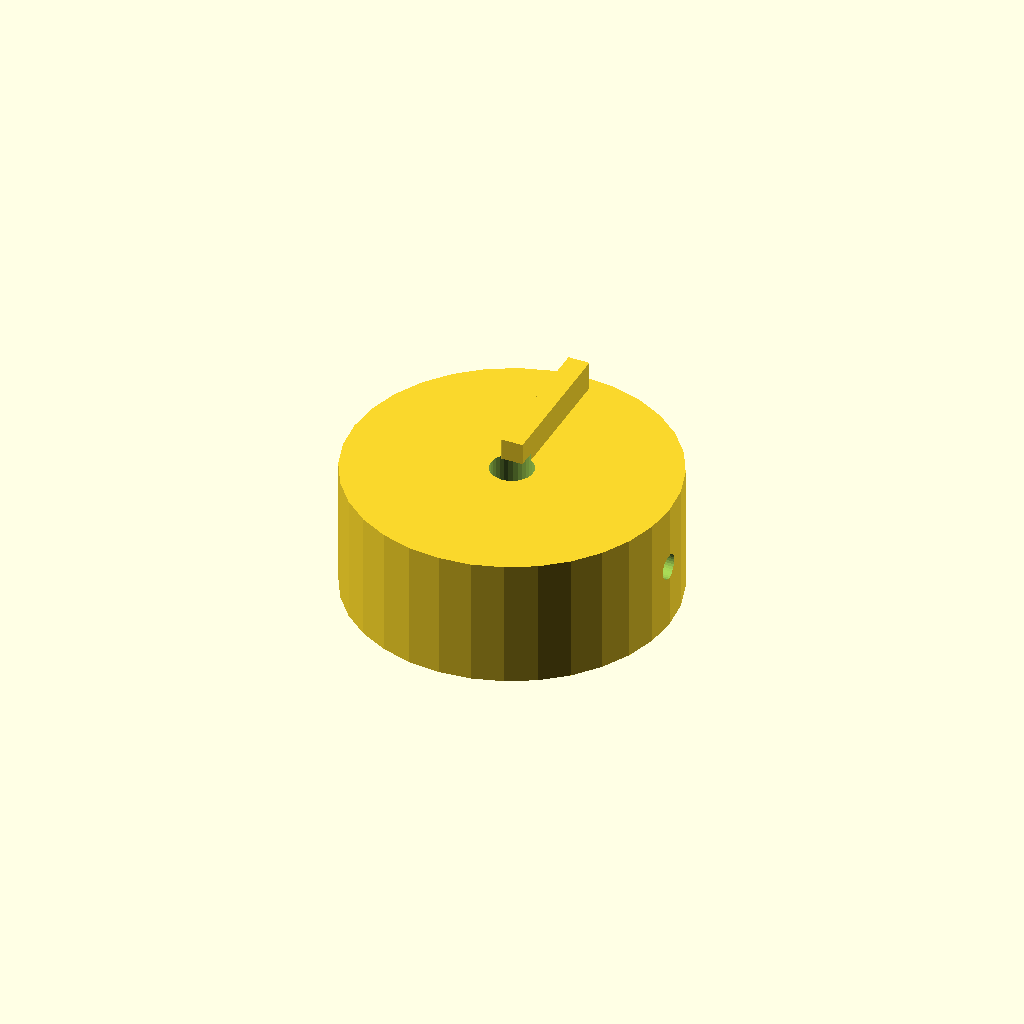
Cell 1: rendered with the file's own defaults.
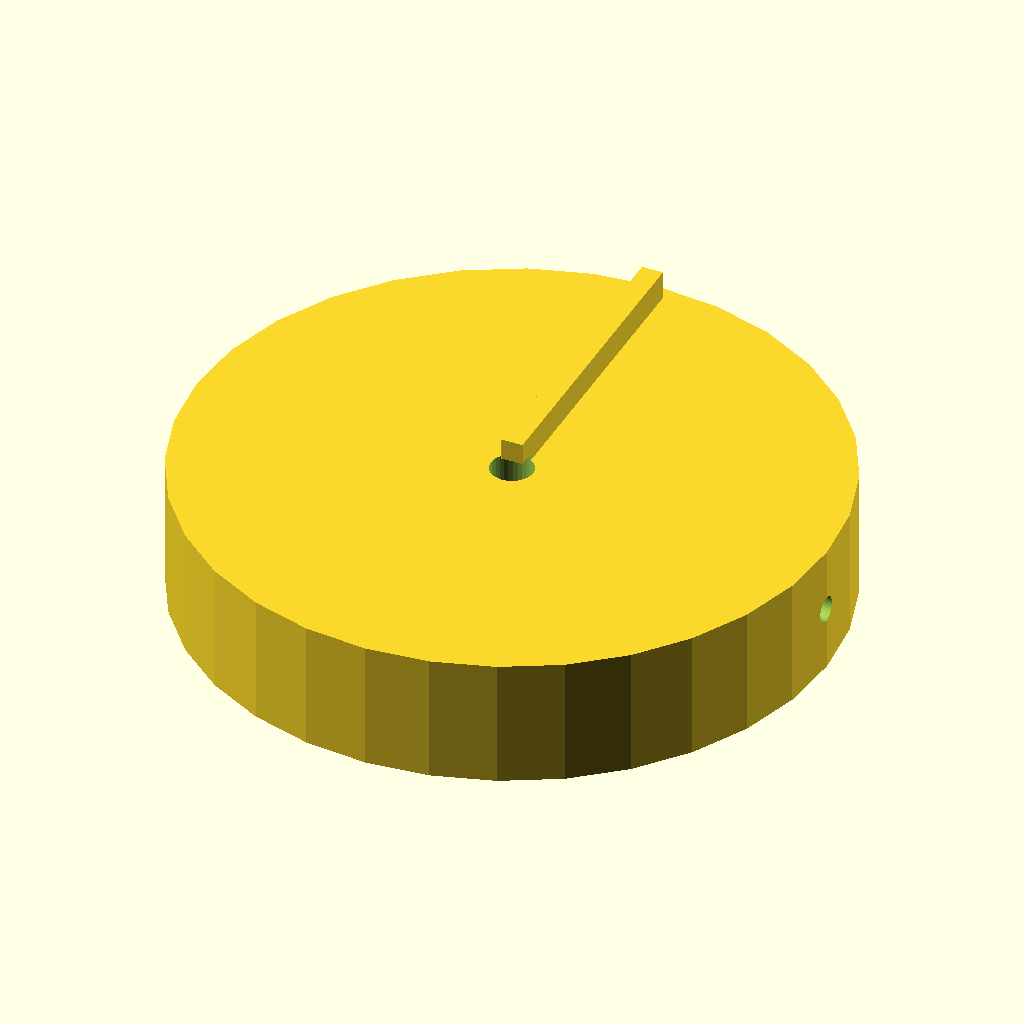
Cell 2: knob_d = 90 (everything else at default).
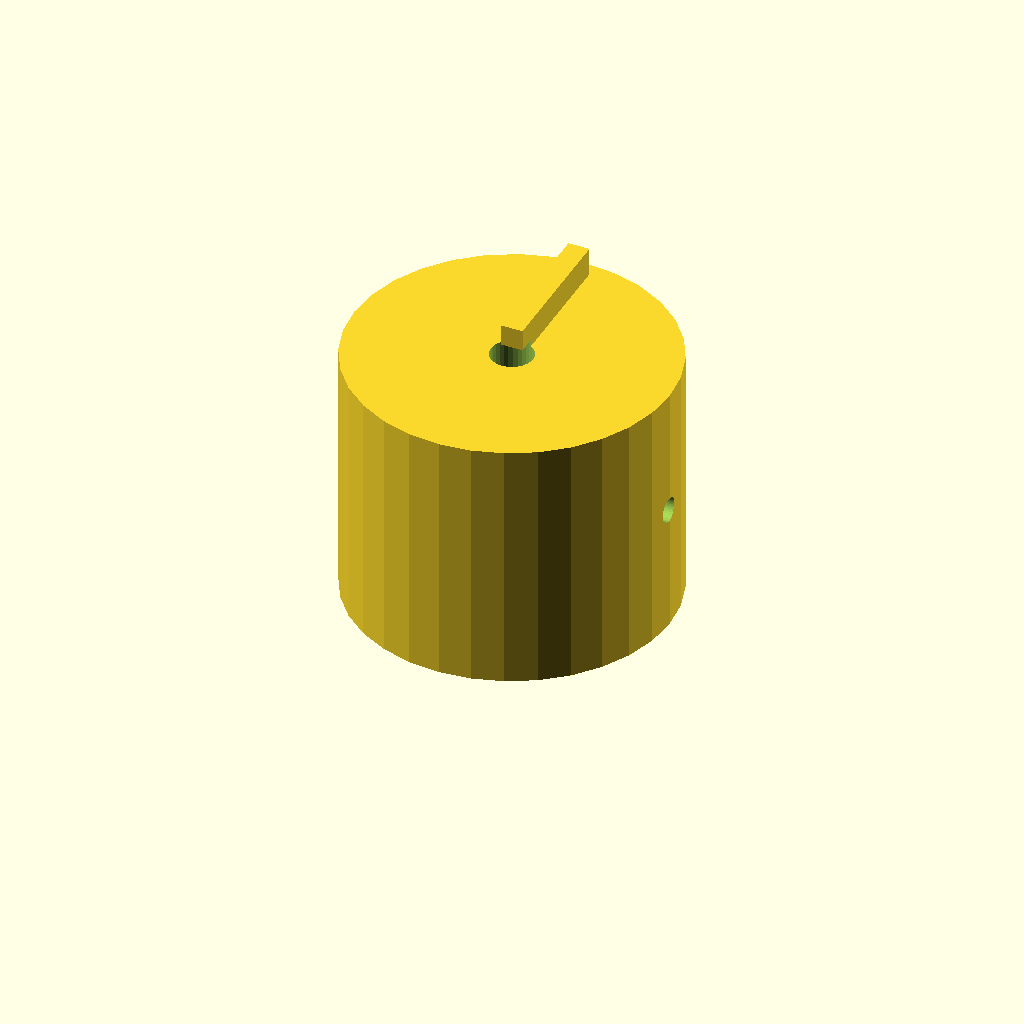
Cell 3: knob_h = 36 (everything else at default).
All cells are drawn from one camera (rotation 55°, 0°, 25°, orthographic, colour scheme Cornfield), so only the parameter changes between them.
The OpenSCAD source (optional_data/data/solid2/controlknob/part_0026.scad):
$fn = 32;

// ----------------------------------------------------------------------
// Control knob: pointer knob
// ----------------------------------------------------------------------

// --- parameters (mm) ---
rib_w = 3;                // pointer rib width
rib_h = 5;                // pointer rib height
knob_d = 45;              // knob body diameter
knob_h = 18;              // knob body height
bore_d = 6;               // shaft bore diameter
set_d = 3.5;              // set screw bore diameter

rib_poke = rib_h - 1;  // rib height above the top
total_h = knob_h + rib_h - 1;  // overall height

difference() {
  union() {
    cylinder(h = knob_h, d = knob_d);
    translate([-rib_w / 2, 0, knob_h - 1])
      cube([rib_w, knob_d / 2 - 2, rib_h]);
  }
  translate([0, 0, -1]) cylinder(h = knob_h + 2, d = bore_d);
  translate([-1, 0, knob_h / 2]) rotate([0, 90, 0])
    cylinder(h = knob_d / 2 + bore_d / 2 + 2, d = set_d);}
Customizer parameters (derived from the source; name, type, default, range or options):
rib_w: number, default 3
rib_h: number, default 5
knob_d: number, default 45
knob_h: number, default 18
bore_d: number, default 6
set_d: number, default 3.5
